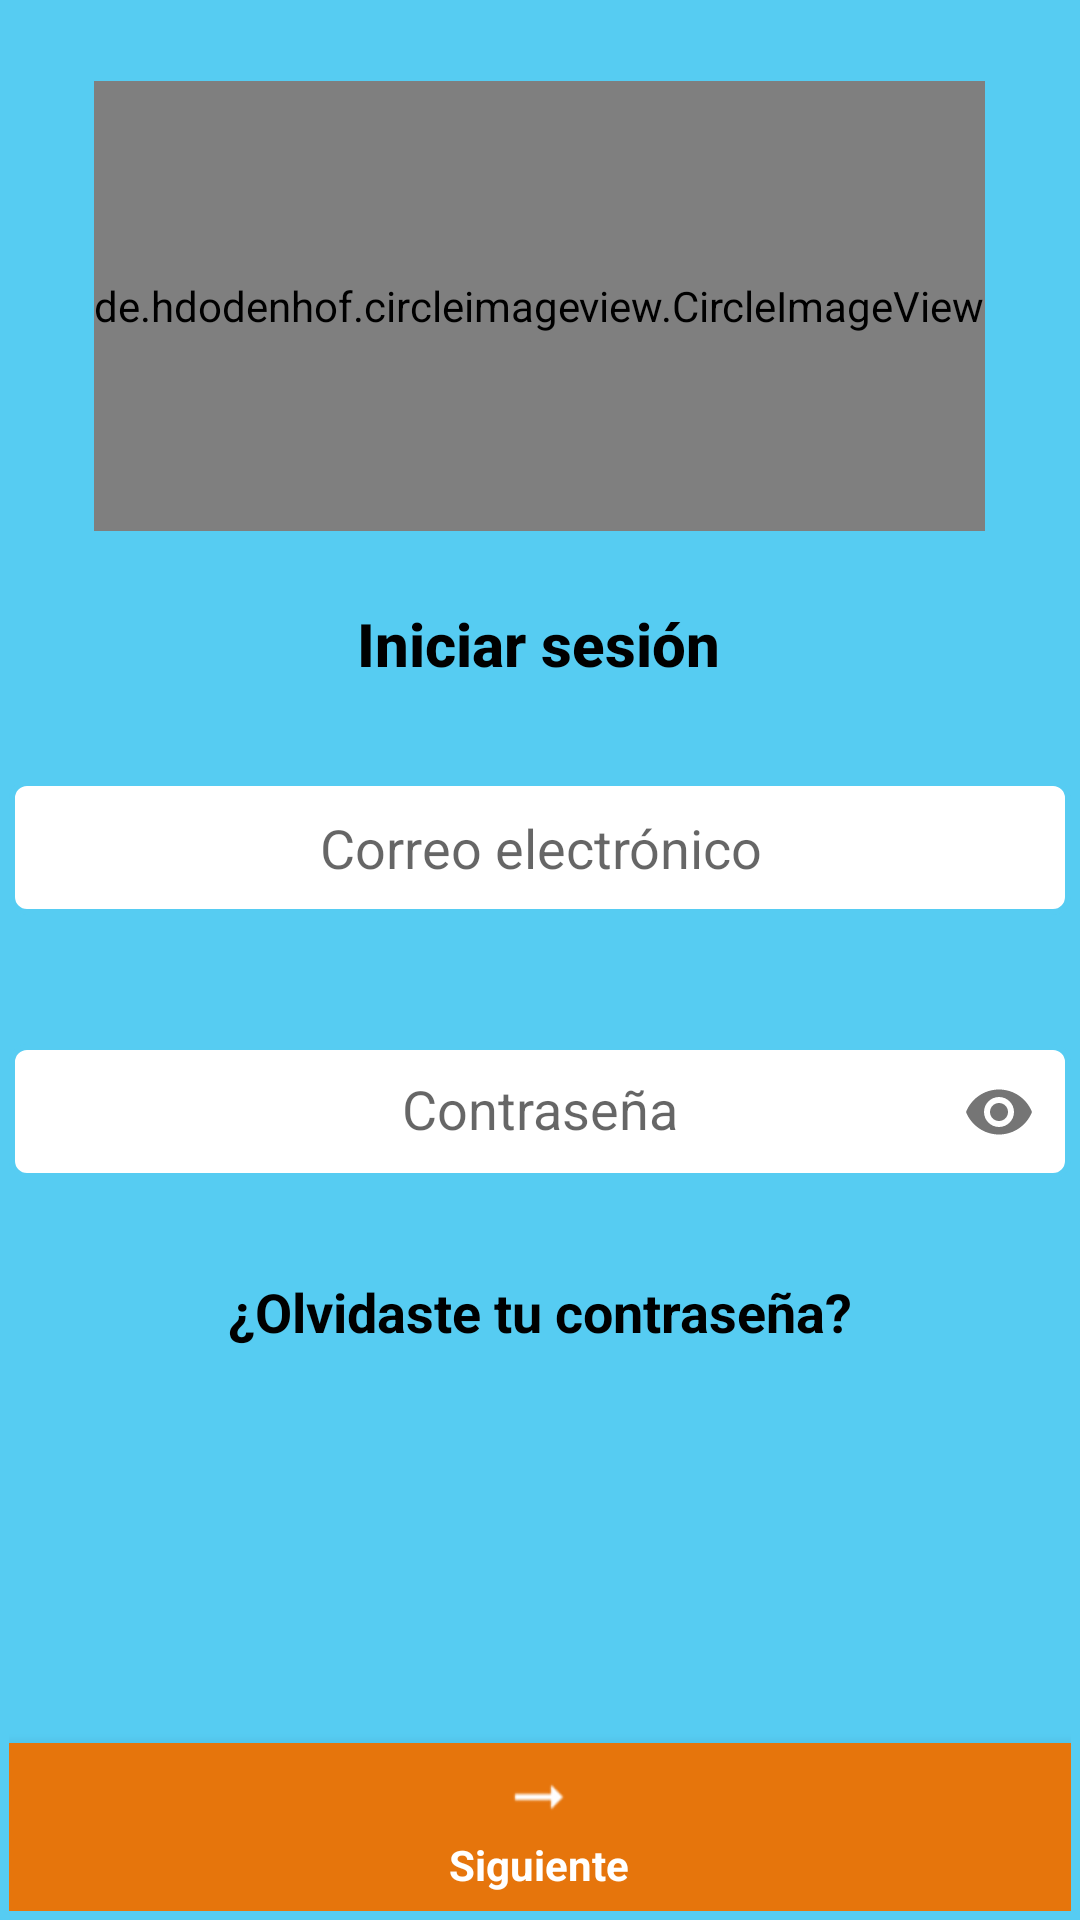

The Android layout XML behind this screen, and the referenced resources:
<!-- AndroidManifest.xml: application theme AppTheme -->
<!-- res/layout/fragment_login.xml -->
<?xml version="1.0" encoding="utf-8"?>
<androidx.constraintlayout.widget.ConstraintLayout xmlns:android="http://schemas.android.com/apk/res/android"
    android:id="@+id/fragmemt_login"
    xmlns:tools="http://schemas.android.com/tools"
    android:layout_width="match_parent"
    android:layout_height="match_parent"
    xmlns:app="http://schemas.android.com/apk/res-auto"
    tools:context=".model.Auth.login"
    android:paddingLeft="3dp"
    android:paddingTop="3dp"
    android:paddingRight="3dp"
    android:paddingBottom="3dp"
    android:background="@color/blue_sky"

    >

    <de.hdodenhof.circleimageview.CircleImageView
        android:id="@+id/imgSelect"
        android:layout_width="wrap_content"
        android:layout_height="150dp"
        android:layout_centerInParent="true"
        android:layout_marginTop="24dp"
        android:src="@drawable/logo"
        app:civ_border_color="@color/zxing_transparent"
        app:civ_border_width="3dp"
        app:layout_constraintEnd_toEndOf="parent"
        app:layout_constraintHorizontal_bias="0.497"
        app:layout_constraintStart_toStartOf="parent"
        app:layout_constraintTop_toTopOf="parent" />


    <EditText
        android:id="@+id/edtUsername"
        android:layout_width="match_parent"
        android:layout_height="@dimen/button_height"
        android:layout_marginTop="32dp"
        android:autofillHints=""
        android:background="@drawable/button_squared_paypal"
        android:ems="10"
        android:gravity="center"
        android:hint="@string/hint_username"
        android:inputType="textEmailAddress"
        app:layout_constraintEnd_toEndOf="parent"
        app:layout_constraintStart_toStartOf="parent"
        app:layout_constraintTop_toBottomOf="@+id/textView5"
        tools:targetApi="o" />

    <com.google.android.material.textfield.TextInputLayout
        android:id="@+id/textInputLayout"
        android:layout_width="match_parent"
        android:layout_height="wrap_content"
        android:layout_marginTop="32dp"
        app:layout_constraintEnd_toEndOf="parent"
        app:layout_constraintStart_toStartOf="parent"
        app:layout_constraintTop_toBottomOf="@+id/edtUsername"
        app:passwordToggleEnabled="true"
        >

        <EditText
            android:id="@+id/edtPassword"
            android:layout_width="match_parent"
            android:layout_height="@dimen/button_height"
            android:layout_marginTop="24dp"
            android:autofillHints=""
            android:background="@drawable/button_squared_paypal"
            android:ems="10"
            android:gravity="center"
            android:hint="@string/hint_password"
            android:inputType="textPassword"
            app:layout_constraintEnd_toEndOf="@+id/edtUsername"
            app:layout_constraintStart_toStartOf="@+id/edtUsername"
            app:layout_constraintTop_toBottomOf="@+id/edtUsername"
            tools:targetApi="o" />

    </com.google.android.material.textfield.TextInputLayout>

    <TextView
        android:id="@+id/textView5"
        android:layout_width="wrap_content"
        android:layout_height="wrap_content"
        android:layout_marginTop="24dp"
        android:text="@string/login"
        style="@style/titles"
        app:layout_constraintEnd_toEndOf="parent"
        app:layout_constraintHorizontal_bias="0.498"
        app:layout_constraintStart_toStartOf="parent"
        app:layout_constraintTop_toBottomOf="@+id/imgSelect" />



    <com.google.android.material.bottomnavigation.BottomNavigationView
        android:id="@+id/navigationView"
        android:layout_width="0dp"
        android:layout_height="wrap_content"
        android:layout_marginStart="0dp"
        android:layout_marginEnd="0dp"
        android:background="@color/colorPrimary"
        app:itemBackground="@color/colorPrimary"
        app:itemIconTint="@color/white"
        app:itemTextColor="@color/white"
        app:layout_constraintBottom_toBottomOf="parent"
        app:layout_constraintLeft_toLeftOf="parent"
        app:layout_constraintRight_toRightOf="parent"
        app:menu="@menu/next_item" />

    <TextView
        android:id="@+id/txtRecover"
        style="@style/subtitles"
        android:layout_width="wrap_content"
        android:layout_height="wrap_content"
        android:layout_marginTop="32dp"
        android:text="@string/forget_passowrd"
        app:layout_constraintEnd_toEndOf="@+id/textInputLayout"
        app:layout_constraintStart_toStartOf="@+id/textInputLayout"
        app:layout_constraintTop_toBottomOf="@+id/textInputLayout" />


</androidx.constraintlayout.widget.ConstraintLayout>
<!-- resources referenced by this layout -->
<resources>
  <color name="blue_sky">#56CCF2</color>
  <color name="colorPrimary">#E6750C</color>
  <color name="white">#FFFFFF</color>
  <dimen name="button_height">45dp</dimen>
  <!-- drawable button_squared_paypal (drawable) -->
  <?xml version="1.0" encoding="utf-8"?>
  <selector xmlns:android="http://schemas.android.com/apk/res/android">
  
      <item>
          <shape android:shape="rectangle">
              <solid android:color="@color/white"/>
              <stroke android:color="@color/blue_sky" android:width="2dp"/>
              
              <corners android:radius="5dp" />
  
          </shape>
  
      </item>
  
  </selector>
  <!-- drawable logo: png bitmap (drawable-hdpi, 25541 bytes) -->
  <string name="forget_passowrd">¿Olvidaste tu contraseña?</string>
  <string name="hint_password">Contraseña</string>
  <string name="hint_username">Correo electrónico</string>
  <string name="login">Iniciar sesión</string>
  <style name="subtitles">
          <item name="android:textColor">@color/black</item>
          <item name="android:textStyle">bold</item>
          <item name="android:textSize">18sp</item>
          <item name="android:fontFamily">sans-serif</item>
      </style>
  <style name="titles">
          <item name="android:textColor">@color/black</item>
          <item name="android:textStyle">bold</item>
          <item name="android:textSize">20sp</item>
          <item name="android:fontFamily">sans-serif-medium</item>
      </style>
  <style name="AppTheme" parent="Theme.AppCompat.Light.DarkActionBar">
          
          <item name="colorPrimary">@color/colorPrimary</item>
          <item name="colorPrimaryDark">@color/colorPrimaryDark</item>
          <item name="colorAccent">@color/colorAccent</item>
      </style>
  <color name="black">#000000</color>
  <color name="colorPrimaryDark">#CB680B</color>
  <color name="colorAccent">#EB5757</color>
</resources>
